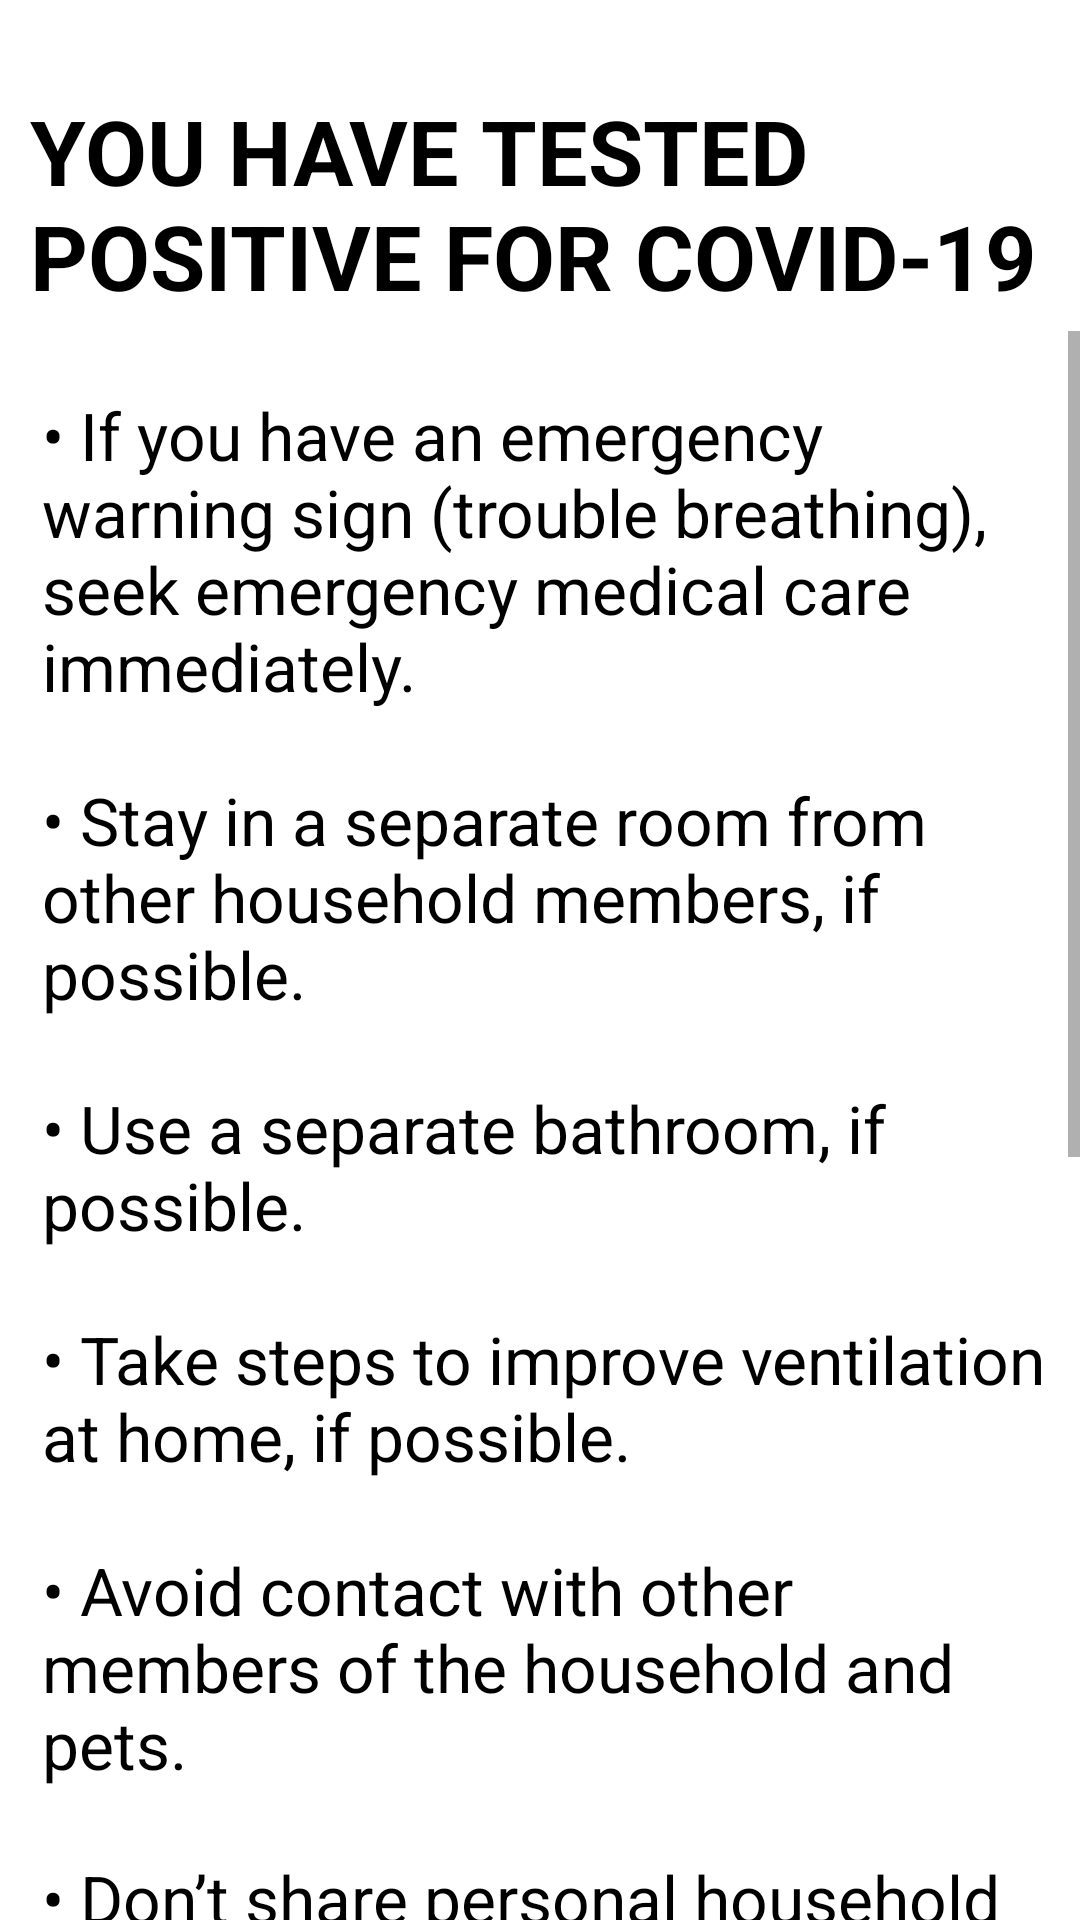

Layout XML and referenced resources for this Android screen:
<!-- AndroidManifest.xml: application theme Theme.UI1 -->
<!-- res/layout/activity_positive_instructions.xml -->
<?xml version="1.0" encoding="utf-8"?>
<LinearLayout xmlns:android="http://schemas.android.com/apk/res/android"
    xmlns:tools="http://schemas.android.com/tools"
    android:layout_width="match_parent"
    android:layout_height="match_parent"
    tools:context=".UI.PositiveInstructions"
    android:orientation="vertical"
    android:background="@color/white">

    <TextView
        android:layout_width="wrap_content"
        android:layout_height="wrap_content"
        android:layout_gravity="center"
        android:layout_marginTop="30dp"
        android:layout_marginLeft="10dp"
        android:layout_marginRight="10dp"
        android:text="YOU HAVE TESTED POSITIVE FOR COVID-19"
        android:textStyle="bold"
        android:textColor="@color/black"
        android:textSize="30sp"
        />

    <ScrollView
        android:layout_width="match_parent"
        android:layout_height="match_parent"
        android:layout_gravity="center"
        android:layout_marginTop="5dp"
        >

        <LinearLayout
            android:layout_width="match_parent"
            android:layout_height="match_parent"
            android:orientation="vertical">

            <RelativeLayout
                android:layout_width="match_parent"
                android:layout_height="wrap_content">

                <TextView
                    android:layout_width="match_parent"
                    android:layout_height="wrap_content"
                    android:layout_gravity="center"
                    android:layout_marginLeft="14dp"
                    android:layout_marginTop="20dp"
                    android:layout_marginRight="10dp"
                    android:layout_marginBottom="20dp"
                    android:text="@string/positivePara"
                    android:textColor="@color/black"
                    android:textSize="22sp" />

            </RelativeLayout>

        </LinearLayout>

    </ScrollView>

</LinearLayout>
<!-- resources referenced by this layout -->
<resources>
  <color name="black">#FF000000</color>
  <color name="white">#FFFFFFFF</color>
  <string name="positivePara"><br>\u2022 If you have an emergency warning sign (trouble breathing), seek emergency medical care immediately.</br>\n\n<br>\u2022 Stay in a separate room from other household members, if possible.</br>\n\n<br>\u2022 Use a separate bathroom, if possible.</br>\n\n<br>\u2022 Take steps to improve ventilation at home, if possible.</br>\n\n<br>\u2022 Avoid contact with other members of the household and pets.</br>\n\n<br>\u2022 Don’t share personal household items, like cups, towels, and utensils.</br>\n\n<br>\u2022 Wear a well-fitting mask when you need to be around other people.</br>\n\n<br>\u2022 Once you isolate for at least 5 days, if you are fever free and your other symptoms have improved, you can end isolation</br>\n\n<br>\u2022 Use an antigen test towards the end of the 5-day isolation period. If your test result is positive, you should continue to isolate until day 10. If your test result is negative, you can end isolation</br></string>
  <style name="Theme.UI1" parent="Theme.AppCompat.DayNight.NoActionBar">
          
          <item name="colorPrimary">@color/black</item>
          <item name="colorPrimaryVariant">@color/teal_200</item>
          <item name="colorOnPrimary">@color/teal_200</item>
          
          <item name="colorSecondary">@color/teal_200</item>
          <item name="colorSecondaryVariant">@color/teal_200</item>
          <item name="colorOnSecondary">@color/teal_200</item>
          
          <item name="android:statusBarColor" tools:targetApi="l">@color/teal_700</item>
          
      </style>
  <color name="teal_200">#FF03DAC5</color>
  <color name="teal_700">#FF018786</color>
</resources>
